Run: headless pygame with SDL's dummy video driver; simulated clock (each Clock.tick advances the game by its frame time, no real sleeping); random seed 0; keys injected as events and as key.get_pressed() state; mouse plan: one left click at the window centre at the start of phase 2, then a move to the lower-right quarter at the start of phase 3.
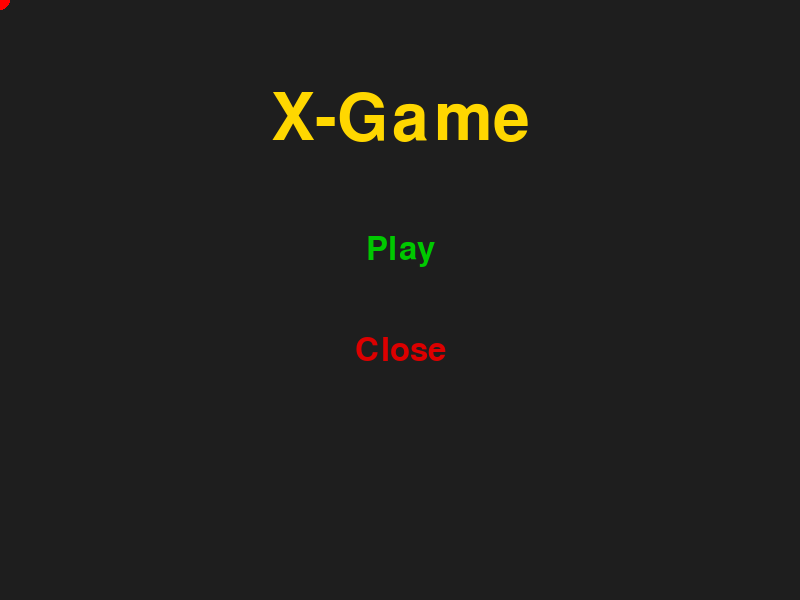
Frame 1 of 4 · flips 1–60 · no input
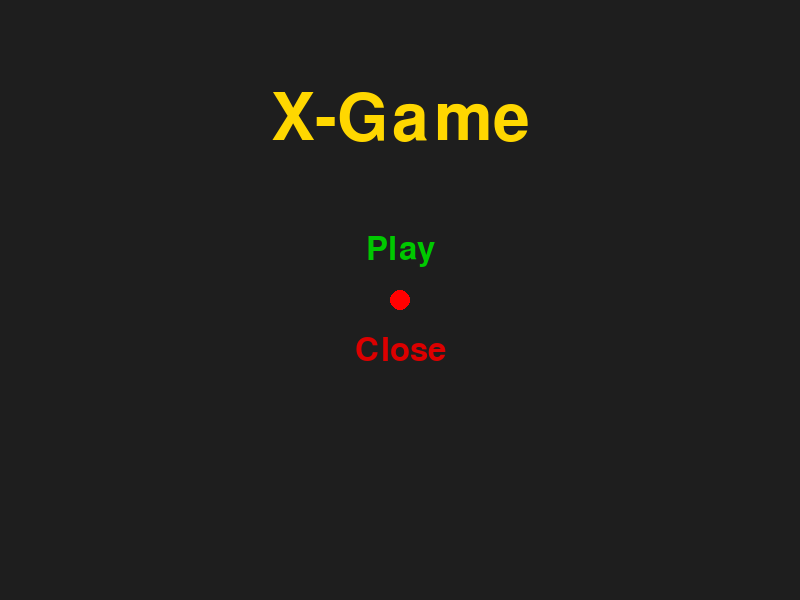
Frame 2 of 4 · flips 61–180 · clicked the window centre · tapped SPACE, RETURN · held RIGHT (→), D
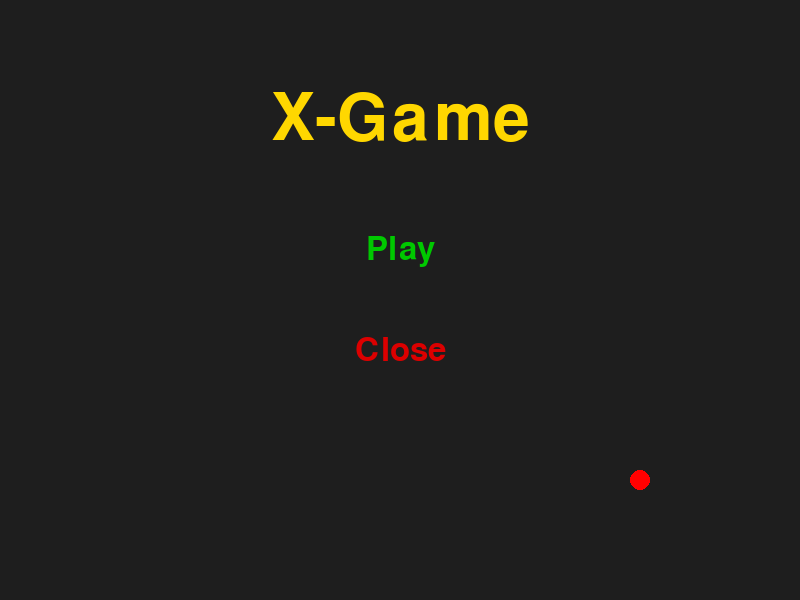
Frame 3 of 4 · flips 181–300 · moved the mouse to the lower-right quarter · held DOWN (↓), S
Frame 4 of 4 · flips 301–420 · held LEFT (←), A, UP (↑), W · screen unchanged from frame 3, image omitted

The pygame program that drew these frames:

import random
import pygame

pygame.init()

width, height = 800, 600
Mouse_radius = 10
radius = 20


screen = pygame.display.set_mode((800,600))
font = pygame.font.SysFont(None, 48)
title_font = pygame.font.SysFont(None, 96)
x_font = pygame.font.SysFont(None, 120)
clock = pygame.time.Clock()
pygame.display.set_caption("X-game")


title_text = title_font.render("X-Game", True, (255, 215, 0))
play_text = font.render("Play", True, (0, 200, 0))
close_text = font.render("Close", True, (220, 0, 0))
title_rect = title_text.get_rect(center = (400, 120))
play_rect = play_text.get_rect(center = (400, 250))
close_rect = close_text.get_rect(center = (400, 350))


x_text = x_font.render("X", True, (255, 255, 255))
win1_text = font.render(
     "Level 1 is complete! Click for Level 2", True, (255, 255, 255))
win1_rect = win1_text.get_rect(center=(400, 300))
win2_text = font.render(
     "Level 2 is complete!", True, (255, 255,255))
win2_text = win2_text.get_rect(center=(400,300))

def rand_x():
    rect = x_text.get_rect()
    rect.center = (random.randint(80, 720), random.randint(80, 520))
    return rect

def main():
    state = "menu"
    running = True
    x_rect = rand_x()
    
    while running:
        for event in pygame.event.get():
            if event.type == pygame.QUIT:
                running = False
            if event.type == pygame.MOUSEBUTTONDOWN:
                    if state == "menu":
                         if play_rect.collidepoint(event.pos):
                              x_rect = rand_x()
                              state = "Level 1"
                         elif close_rect.collidepoint(event.pos):
                            running = False
                    elif state == "Level 1":
                        if x_rect.collidepoint(event.pos):
                              state = "Level 1 Complete!"
                    elif state == "Level 1 Complete!":
                         state = "menu"
    

    
    
        screen.fill((30, 30, 30))
        if state == "menu":
            screen.blit(title_text, title_rect)
            screen.blit(play_text, play_rect)
            screen.blit(close_text, close_rect)
        elif state == "Level 1":
            screen.blit(x_text, x_rect)
        elif state == "Level 1 Complete!":
            screen.blit(win1_text, win1_rect)
             
             
        
        mouse_position = pygame.mouse.get_pos()
        pygame.draw.circle(screen, 'red', mouse_position, 10)
        
        pygame.display.flip()
        clock.tick(60)
    pygame.quit()


if __name__ == "__main__":
    main()
